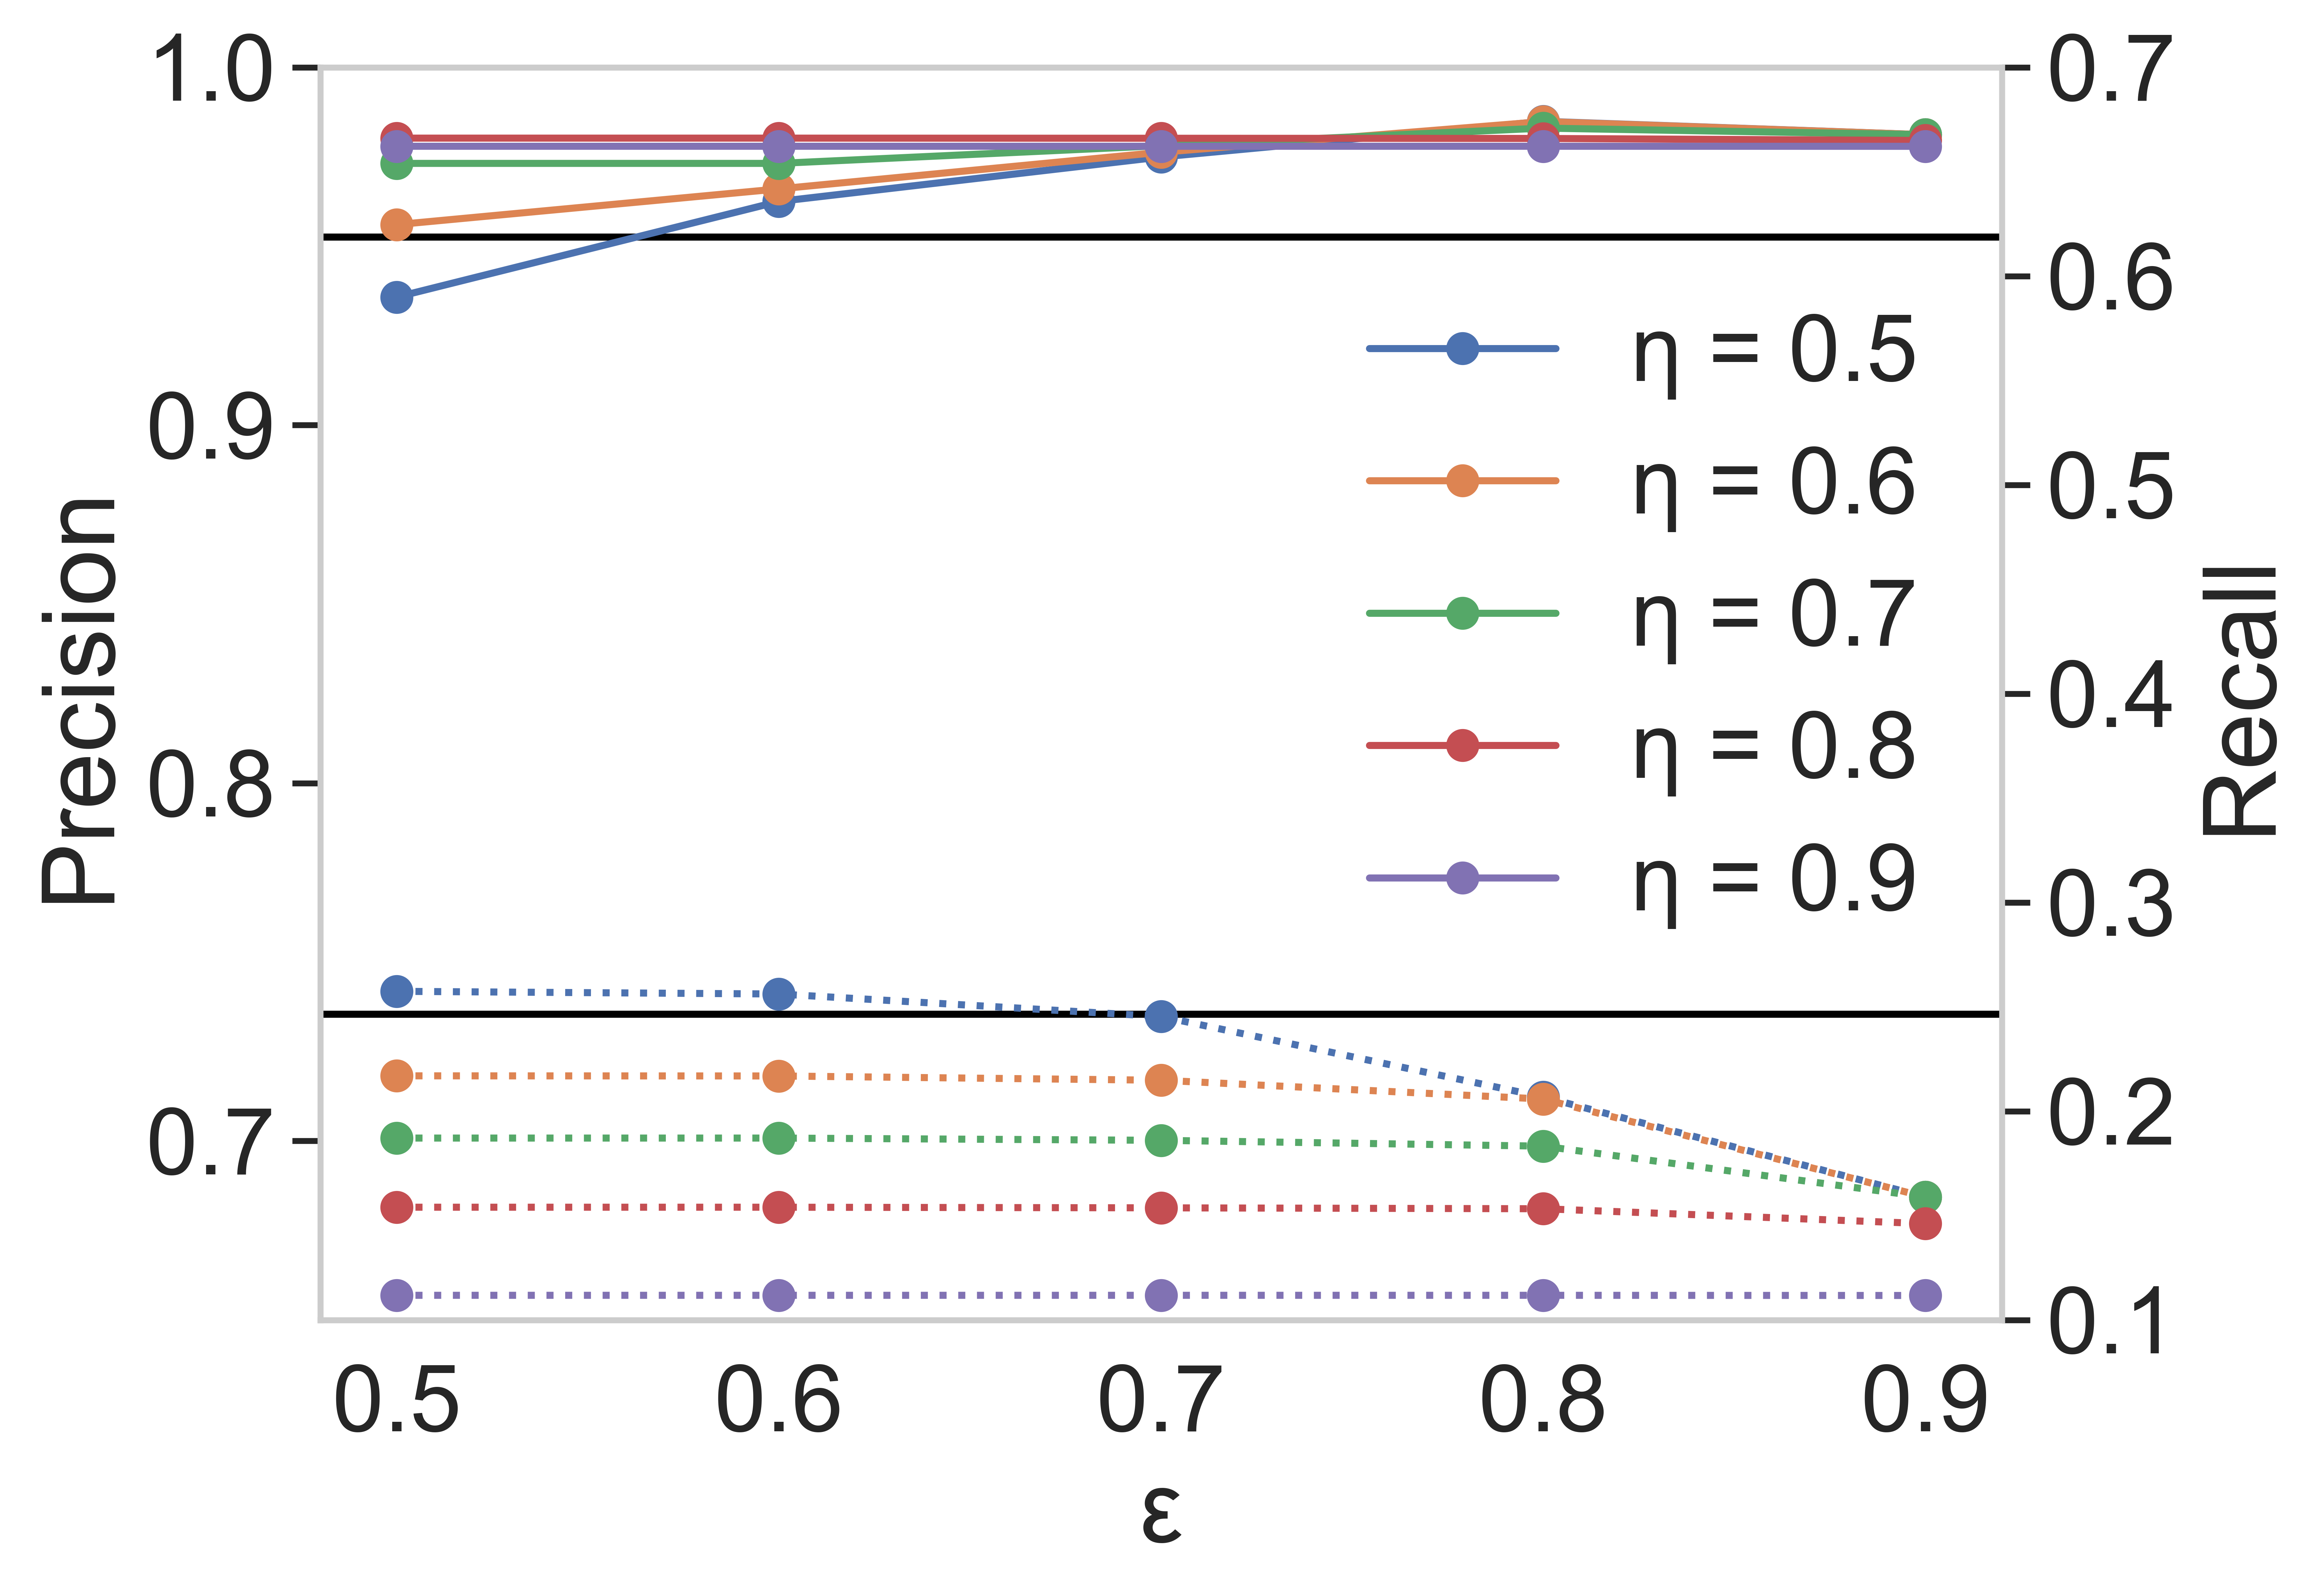

The data file committed next to this chart (first rows):
N-gram Threshold, Levenshtein Threshold, Precision, Recall
0.5, 0.5, 0.9358, 0.2574
0.5, 0.6, 0.9625, 0.2561
0.5, 0.7, 0.9749, 0.2454
0.5, 0.8, 0.9849, 0.2068
0.5, 0.9, 0.9812, 0.1589
0.6, 0.5, 0.956, 0.2169
0.6, 0.6, 0.966, 0.2169
0.6, 0.7, 0.9763, 0.2148
0.6, 0.8, 0.9848, 0.2058
0.6, 0.9, 0.9812, 0.1589
0.7, 0.5, 0.9731, 0.1871
0.7, 0.6, 0.9731, 0.1871
0.7, 0.7, 0.9781, 0.186
0.7, 0.8, 0.983, 0.1832
0.7, 0.9, 0.9812, 0.1589
0.8, 0.5, 0.9802, 0.154
0.8, 0.6, 0.9802, 0.154
0.8, 0.7, 0.9802, 0.1537
0.8, 0.8, 0.9801, 0.1533
0.8, 0.9, 0.9795, 0.1461
0.9, 0.5, 0.9779, 0.1118
0.9, 0.6, 0.9779, 0.1118
0.9, 0.7, 0.9779, 0.1118
0.9, 0.8, 0.9779, 0.1118
0.9, 0.9, 0.9779, 0.1117
